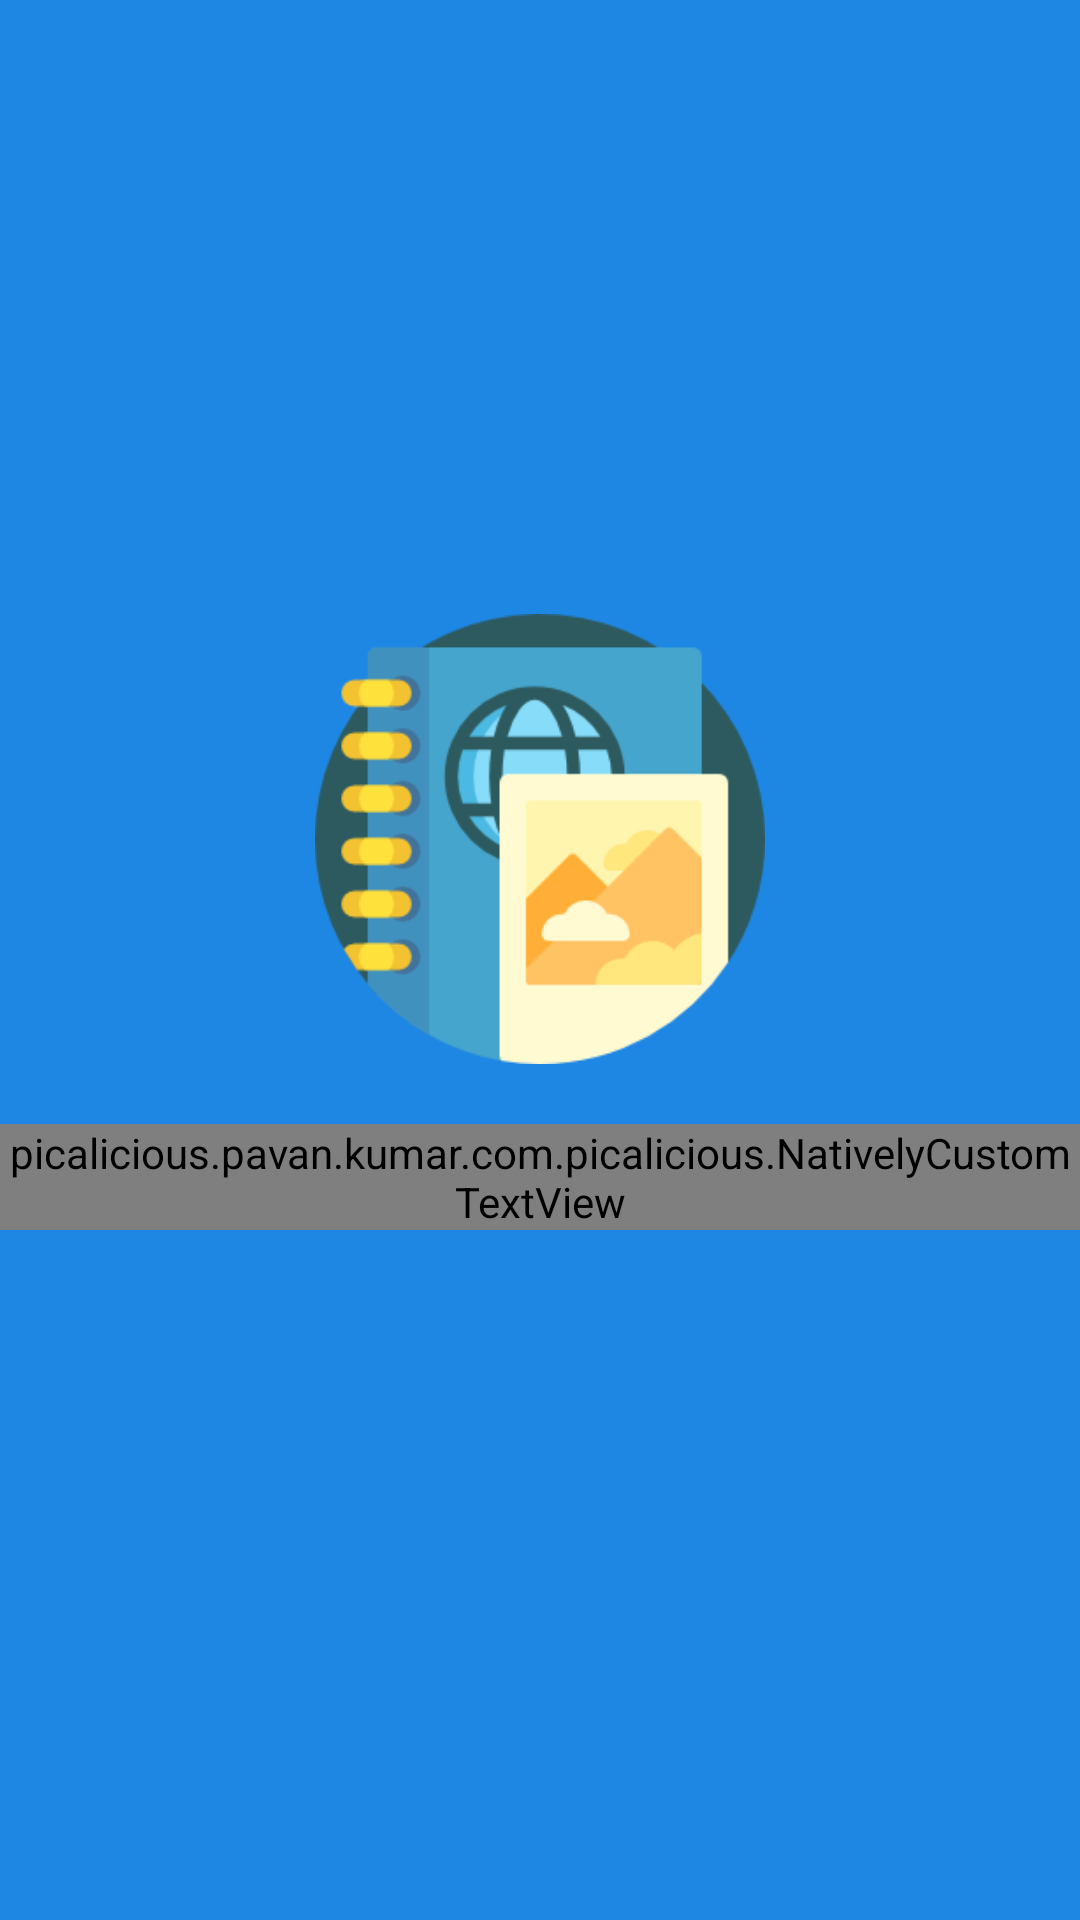

Layout XML and referenced resources for this Android screen:
<!-- AndroidManifest.xml: application theme AppTheme -->
<!-- res/layout/slide_screen2.xml -->
<?xml version="1.0" encoding="utf-8"?>
<RelativeLayout xmlns:android="http://schemas.android.com/apk/res/android"
    android:layout_width="match_parent"
    android:layout_height="match_parent"
    android:background="#1e87e4">

    <LinearLayout
        android:layout_width="match_parent"
        android:layout_height="wrap_content"
        android:layout_centerInParent="true"
        android:gravity="center_horizontal"
        android:orientation="vertical">

        <LinearLayout
            android:layout_width="match_parent"
            android:layout_height="wrap_content"
            android:gravity="center_horizontal"
            android:orientation="horizontal">

            <ImageView
                android:layout_width="150dp"
                android:layout_height="150dp"
                android:src="@drawable/diary" />


        </LinearLayout>


        <picalicious.pavan.kumar.com.picalicious.NativelyCustomTextView
            android:layout_width="wrap_content"
            android:layout_height="wrap_content"
            android:layout_marginBottom="@dimen/slide_title"
            android:layout_marginTop="20dp"
            android:text="@string/slide_2_title"
            android:textColor="#ffffff"
            android:textSize="@dimen/slide_title"
            android:textStyle="bold" />
        
        
        
        
        
        
        
        
        
        
    </LinearLayout>
</RelativeLayout>
<!-- resources referenced by this layout -->
<resources>
  <dimen name="desc_padding">40dp</dimen>
  <dimen name="slide_desc">16dp</dimen>
  <dimen name="slide_title">25dp</dimen>
  <!-- drawable diary: png bitmap (drawable, 12371 bytes) -->
  <string name="slide_2_desc">Learn about the different meditation techniques and practice them</string>
  <string name="slide_2_title">Save and Note! </string>
  <style name="AppTheme" parent="Theme.AppCompat.Light.DarkActionBar">
  
          <item name="android:windowIsTranslucent">true</item>
  
          
          <item name="colorPrimary">@color/colorPrimary</item>
          <item name="colorPrimaryDark">@color/colorPrimaryDark</item>
          <item name="colorAccent">@color/colorAccent</item>
      </style>
  <color name="colorPrimary">#3F51B5</color>
  <color name="colorPrimaryDark">#303F9F</color>
  <color name="colorAccent">#FF4081</color>
</resources>
